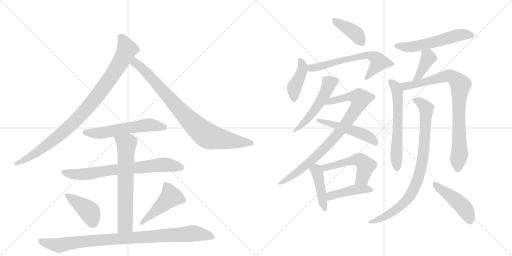
t = 0.00 s
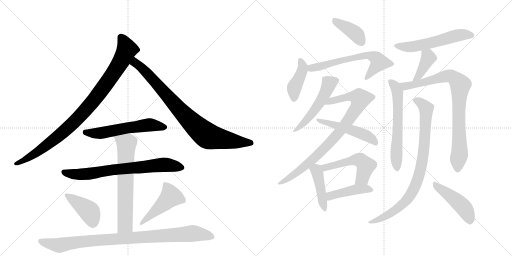
t = 3.45 s
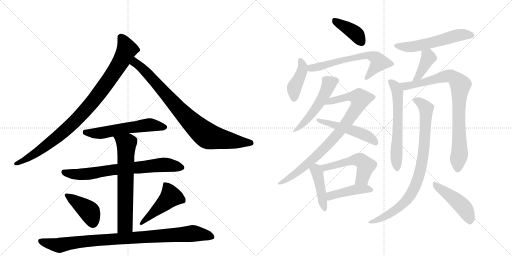
t = 6.90 s
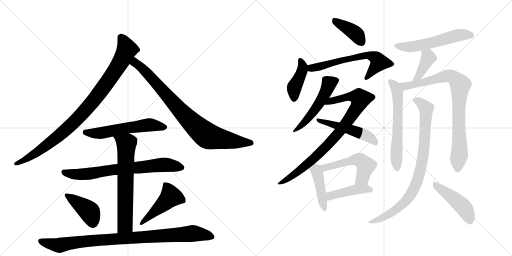
t = 10.35 s
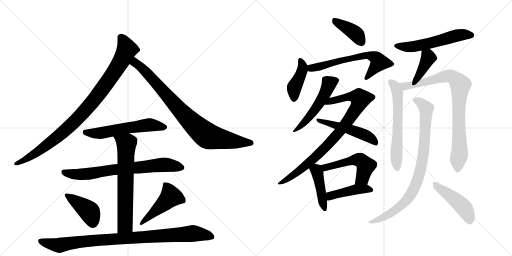
t = 13.80 s
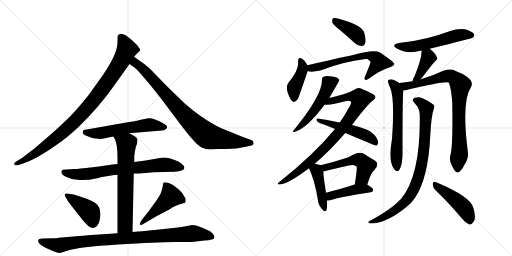
t = 17.25 s

The animated SVG that drew these frames (rendered in a browser with its animation timeline set to each time). Animation: 23 CSS @keyframes rules; one cycle of 17.25 s.

<svg version="1.1" viewBox="0 0 2048 1024" xmlns="http://www.w3.org/2000/svg">
  <g stroke="lightgray" stroke-dasharray="1,1" stroke-width="1" transform="scale(4, 4)">
    <line x1="0" y1="0" x2="256" y2="256"></line>
    <line x1="256" y1="0" x2="0" y2="256"></line>
    <line x1="128" y1="0" x2="128" y2="256"></line>
    <line x1="0" y1="128" x2="256" y2="128"></line>
    <line x1="256" y1="0" x2="512" y2="256"></line>
    <line x1="512" y1="0" x2="256" y2="256"></line>
    <line x1="384" y1="0" x2="384" y2="256"></line>
    <line x1="256" y1="128" x2="512" y2="128"></line>
  </g>
<g transform="scale(1, -1) translate(0, -850)">
   <style type="text/css">
    @keyframes keyframes0 {
      from {
       stroke: black;
       stroke-dashoffset: 961;
       stroke-width: 128;
       }
       76% {
       animation-timing-function: step-end;
       stroke: black;
       stroke-dashoffset: 0;
       stroke-width: 128;
       }
       to {
       stroke: black;
       stroke-width: 1024;
       }
       }
       #make-me-a-hanzi-animation-0 {
         animation: keyframes0 1.032064s both;
         animation-delay: 0.000000s;
         animation-timing-function: linear;
       }
    @keyframes keyframes1 {
      from {
       stroke: black;
       stroke-dashoffset: 859;
       stroke-width: 128;
       }
       74% {
       animation-timing-function: step-end;
       stroke: black;
       stroke-dashoffset: 0;
       stroke-width: 128;
       }
       to {
       stroke: black;
       stroke-width: 1024;
       }
       }
       #make-me-a-hanzi-animation-1 {
         animation: keyframes1 0.949056s both;
         animation-delay: 1.032064s;
         animation-timing-function: linear;
       }
    @keyframes keyframes2 {
      from {
       stroke: black;
       stroke-dashoffset: 577;
       stroke-width: 128;
       }
       65% {
       animation-timing-function: step-end;
       stroke: black;
       stroke-dashoffset: 0;
       stroke-width: 128;
       }
       to {
       stroke: black;
       stroke-width: 1024;
       }
       }
       #make-me-a-hanzi-animation-2 {
         animation: keyframes2 0.719564s both;
         animation-delay: 1.981120s;
         animation-timing-function: linear;
       }
    @keyframes keyframes3 {
      from {
       stroke: black;
       stroke-dashoffset: 733;
       stroke-width: 128;
       }
       70% {
       animation-timing-function: step-end;
       stroke: black;
       stroke-dashoffset: 0;
       stroke-width: 128;
       }
       to {
       stroke: black;
       stroke-width: 1024;
       }
       }
       #make-me-a-hanzi-animation-3 {
         animation: keyframes3 0.846517s both;
         animation-delay: 2.700684s;
         animation-timing-function: linear;
       }
    @keyframes keyframes4 {
      from {
       stroke: black;
       stroke-dashoffset: 667;
       stroke-width: 128;
       }
       68% {
       animation-timing-function: step-end;
       stroke: black;
       stroke-dashoffset: 0;
       stroke-width: 128;
       }
       to {
       stroke: black;
       stroke-width: 1024;
       }
       }
       #make-me-a-hanzi-animation-4 {
         animation: keyframes4 0.792806s both;
         animation-delay: 3.547201s;
         animation-timing-function: linear;
       }
    @keyframes keyframes5 {
      from {
       stroke: black;
       stroke-dashoffset: 418;
       stroke-width: 128;
       }
       58% {
       animation-timing-function: step-end;
       stroke: black;
       stroke-dashoffset: 0;
       stroke-width: 128;
       }
       to {
       stroke: black;
       stroke-width: 1024;
       }
       }
       #make-me-a-hanzi-animation-5 {
         animation: keyframes5 0.590169s both;
         animation-delay: 4.340007s;
         animation-timing-function: linear;
       }
    @keyframes keyframes6 {
      from {
       stroke: black;
       stroke-dashoffset: 471;
       stroke-width: 128;
       }
       61% {
       animation-timing-function: step-end;
       stroke: black;
       stroke-dashoffset: 0;
       stroke-width: 128;
       }
       to {
       stroke: black;
       stroke-width: 1024;
       }
       }
       #make-me-a-hanzi-animation-6 {
         animation: keyframes6 0.633301s both;
         animation-delay: 4.930176s;
         animation-timing-function: linear;
       }
    @keyframes keyframes7 {
      from {
       stroke: black;
       stroke-dashoffset: 947;
       stroke-width: 128;
       }
       76% {
       animation-timing-function: step-end;
       stroke: black;
       stroke-dashoffset: 0;
       stroke-width: 128;
       }
       to {
       stroke: black;
       stroke-width: 1024;
       }
       }
       #make-me-a-hanzi-animation-7 {
         animation: keyframes7 1.020671s both;
         animation-delay: 5.563477s;
         animation-timing-function: linear;
       }
    @keyframes keyframes8 {
      from {
       stroke: black;
       stroke-dashoffset: 401;
       stroke-width: 128;
       }
       57% {
       animation-timing-function: step-end;
       stroke: black;
       stroke-dashoffset: 0;
       stroke-width: 128;
       }
       to {
       stroke: black;
       stroke-width: 1024;
       }
       }
       #make-me-a-hanzi-animation-8 {
         animation: keyframes8 0.576335s both;
         animation-delay: 6.584147s;
         animation-timing-function: linear;
       }
    @keyframes keyframes9 {
      from {
       stroke: black;
       stroke-dashoffset: 416;
       stroke-width: 128;
       }
       58% {
       animation-timing-function: step-end;
       stroke: black;
       stroke-dashoffset: 0;
       stroke-width: 128;
       }
       to {
       stroke: black;
       stroke-width: 1024;
       }
       }
       #make-me-a-hanzi-animation-9 {
         animation: keyframes9 0.588542s both;
         animation-delay: 7.160482s;
         animation-timing-function: linear;
       }
    @keyframes keyframes10 {
      from {
       stroke: black;
       stroke-dashoffset: 636;
       stroke-width: 128;
       }
       67% {
       animation-timing-function: step-end;
       stroke: black;
       stroke-dashoffset: 0;
       stroke-width: 128;
       }
       to {
       stroke: black;
       stroke-width: 1024;
       }
       }
       #make-me-a-hanzi-animation-10 {
         animation: keyframes10 0.767578s both;
         animation-delay: 7.749023s;
         animation-timing-function: linear;
       }
    @keyframes keyframes11 {
      from {
       stroke: black;
       stroke-dashoffset: 520;
       stroke-width: 128;
       }
       63% {
       animation-timing-function: step-end;
       stroke: black;
       stroke-dashoffset: 0;
       stroke-width: 128;
       }
       to {
       stroke: black;
       stroke-width: 1024;
       }
       }
       #make-me-a-hanzi-animation-11 {
         animation: keyframes11 0.673177s both;
         animation-delay: 8.516602s;
         animation-timing-function: linear;
       }
    @keyframes keyframes12 {
      from {
       stroke: black;
       stroke-dashoffset: 872;
       stroke-width: 128;
       }
       74% {
       animation-timing-function: step-end;
       stroke: black;
       stroke-dashoffset: 0;
       stroke-width: 128;
       }
       to {
       stroke: black;
       stroke-width: 1024;
       }
       }
       #make-me-a-hanzi-animation-12 {
         animation: keyframes12 0.959635s both;
         animation-delay: 9.189779s;
         animation-timing-function: linear;
       }
    @keyframes keyframes13 {
      from {
       stroke: black;
       stroke-dashoffset: 510;
       stroke-width: 128;
       }
       62% {
       animation-timing-function: step-end;
       stroke: black;
       stroke-dashoffset: 0;
       stroke-width: 128;
       }
       to {
       stroke: black;
       stroke-width: 1024;
       }
       }
       #make-me-a-hanzi-animation-13 {
         animation: keyframes13 0.665039s both;
         animation-delay: 10.149414s;
         animation-timing-function: linear;
       }
    @keyframes keyframes14 {
      from {
       stroke: black;
       stroke-dashoffset: 431;
       stroke-width: 128;
       }
       58% {
       animation-timing-function: step-end;
       stroke: black;
       stroke-dashoffset: 0;
       stroke-width: 128;
       }
       to {
       stroke: black;
       stroke-width: 1024;
       }
       }
       #make-me-a-hanzi-animation-14 {
         animation: keyframes14 0.600749s both;
         animation-delay: 10.814453s;
         animation-timing-function: linear;
       }
    @keyframes keyframes15 {
      from {
       stroke: black;
       stroke-dashoffset: 522;
       stroke-width: 128;
       }
       63% {
       animation-timing-function: step-end;
       stroke: black;
       stroke-dashoffset: 0;
       stroke-width: 128;
       }
       to {
       stroke: black;
       stroke-width: 1024;
       }
       }
       #make-me-a-hanzi-animation-15 {
         animation: keyframes15 0.674805s both;
         animation-delay: 11.415202s;
         animation-timing-function: linear;
       }
    @keyframes keyframes16 {
      from {
       stroke: black;
       stroke-dashoffset: 435;
       stroke-width: 128;
       }
       59% {
       animation-timing-function: step-end;
       stroke: black;
       stroke-dashoffset: 0;
       stroke-width: 128;
       }
       to {
       stroke: black;
       stroke-width: 1024;
       }
       }
       #make-me-a-hanzi-animation-16 {
         animation: keyframes16 0.604004s both;
         animation-delay: 12.090007s;
         animation-timing-function: linear;
       }
    @keyframes keyframes17 {
      from {
       stroke: black;
       stroke-dashoffset: 560;
       stroke-width: 128;
       }
       65% {
       animation-timing-function: step-end;
       stroke: black;
       stroke-dashoffset: 0;
       stroke-width: 128;
       }
       to {
       stroke: black;
       stroke-width: 1024;
       }
       }
       #make-me-a-hanzi-animation-17 {
         animation: keyframes17 0.705729s both;
         animation-delay: 12.694010s;
         animation-timing-function: linear;
       }
    @keyframes keyframes18 {
      from {
       stroke: black;
       stroke-dashoffset: 398;
       stroke-width: 128;
       }
       56% {
       animation-timing-function: step-end;
       stroke: black;
       stroke-dashoffset: 0;
       stroke-width: 128;
       }
       to {
       stroke: black;
       stroke-width: 1024;
       }
       }
       #make-me-a-hanzi-animation-18 {
         animation: keyframes18 0.573893s both;
         animation-delay: 13.399740s;
         animation-timing-function: linear;
       }
    @keyframes keyframes19 {
      from {
       stroke: black;
       stroke-dashoffset: 616;
       stroke-width: 128;
       }
       67% {
       animation-timing-function: step-end;
       stroke: black;
       stroke-dashoffset: 0;
       stroke-width: 128;
       }
       to {
       stroke: black;
       stroke-width: 1024;
       }
       }
       #make-me-a-hanzi-animation-19 {
         animation: keyframes19 0.751302s both;
         animation-delay: 13.973633s;
         animation-timing-function: linear;
       }
    @keyframes keyframes20 {
      from {
       stroke: black;
       stroke-dashoffset: 856;
       stroke-width: 128;
       }
       74% {
       animation-timing-function: step-end;
       stroke: black;
       stroke-dashoffset: 0;
       stroke-width: 128;
       }
       to {
       stroke: black;
       stroke-width: 1024;
       }
       }
       #make-me-a-hanzi-animation-20 {
         animation: keyframes20 0.946615s both;
         animation-delay: 14.724935s;
         animation-timing-function: linear;
       }
    @keyframes keyframes21 {
      from {
       stroke: black;
       stroke-dashoffset: 863;
       stroke-width: 128;
       }
       74% {
       animation-timing-function: step-end;
       stroke: black;
       stroke-dashoffset: 0;
       stroke-width: 128;
       }
       to {
       stroke: black;
       stroke-width: 1024;
       }
       }
       #make-me-a-hanzi-animation-21 {
         animation: keyframes21 0.952311s both;
         animation-delay: 15.671549s;
         animation-timing-function: linear;
       }
    @keyframes keyframes22 {
      from {
       stroke: black;
       stroke-dashoffset: 459;
       stroke-width: 128;
       }
       60% {
       animation-timing-function: step-end;
       stroke: black;
       stroke-dashoffset: 0;
       stroke-width: 128;
       }
       to {
       stroke: black;
       stroke-width: 1024;
       }
       }
       #make-me-a-hanzi-animation-22 {
         animation: keyframes22 0.623535s both;
         animation-delay: 16.623861s;
         animation-timing-function: linear;
       }
</style>
<path d="M 536 623 L 548 636 L 560 647 Q 564 658 528 689.5 Q 492 721 479 714 Q 472 710 471 707 Q 470 704 470 680 Q 470 635 409 546 L 353 468 Q 307 411 280 384 Q 253 357 213 321 L 139 257 L 88 218 L 68 206 Q 53 198 57.5 192.5 Q 62 187 74 190 L 92 196 Q 146 213 231 274 Q 267 298 316 344 Q 395 421 451 500 L 518 594 L 536 623 Z" fill="lightgray"></path> 
<path d="M 856 253 L 878 254 L 904 254 Q 952 256 967 260 L 998 266 Q 1019 269 1013 282 Q 1012 288 1005 290 L 969 303 L 925 321 Q 881 339 865 347 Q 800 382 738 437 L 675 498 L 620 554 Q 598 578 590 583 Q 581 592 566 602 L 536 623 C 511 640 494 611 518 594 L 539 579 Q 549 571 560 558 L 602 509 L 644 456 L 717 359 Q 756 307 777 285 Q 798 262 812 258 Q 824 252 845 252 L 856 253 Z" fill="lightgray"></path> 
<path d="M 516 317 L 648 328 Q 657 328 661 332 Q 668 335 669 341 Q 669 348 651 358 Q 613 379 594 377 L 568 372 Q 544 365 505 360 L 347 332 Q 336 331 334 329 Q 332 327 331 320.5 Q 330 314 338.5 310 Q 347 306 369 298 Q 384 295 394 295 Q 402 293 420.5 297.5 Q 439 302 453 304 L 516 317 Z" fill="lightgray"></path> 
<path d="M 535 156 L 556 156 L 616 161 L 700 163 Q 733 165 738 178 Q 738 187 726 195.5 Q 714 204 706 207 L 681 216 Q 670 220 652 220 L 576 207 Q 563 205 537 202 L 470 194 L 449 192 L 438 190 Q 427 188 370.5 181.5 Q 314 175 295 174 L 252 171 Q 248 170 246 166 Q 242 153 264 143 Q 294 127 328 130 Q 357 130 389 137.5 Q 421 145 426 145 L 457 150 Q 467 150 470 151 L 535 156 Z" fill="lightgray"></path> 
<path d="M 530 -78 L 535 156 L 537 202 L 537 222 Q 537 226 540 246 Q 543 265 548 275 Q 550 289 550 293 Q 550 296 540 304 Q 529 311 516 317 C 489 331 438 330 453 304 L 460 292 Q 470 267 470 224 L 470 194 L 470 151 L 470 -83 C 470 -113 529 -108 530 -78 Z" fill="lightgray"></path> 
<path d="M 274 42 L 332 -32 Q 335 -36 348 -49 Q 362 -62 372 -62 Q 393 -57 398.5 -30.5 Q 404 -4 400 5 Q 399 20 391 29 Q 380 45 326 62 L 295 72 L 268 76 Q 261 77 260 74 Q 256 70 262 62 L 274 42 Z" fill="lightgray"></path> 
<path d="M 566 -50 L 624 -16 L 679 13 Q 685 18 701.5 26 Q 718 34 729.5 36 Q 741 38 742 42 Q 743 46 742 56 Q 732 79 715 92 L 692 110 Q 668 124 654 120 Q 653 117 651 105 Q 649 93 642 74 Q 636 63 623 44 L 604 18 Q 597 7 581 -12 L 566 -31 Q 558 -45 559 -47 Q 560 -49 566 -50 Z" fill="lightgray"></path> 
<path d="M 235 -101 Q 227 -103 217 -103 L 170 -104 Q 155 -105 154 -109 Q 149 -121 168 -132.5 Q 187 -144 198 -148 Q 235 -166 247 -160 L 269 -153 Q 314 -138 471.5 -128 Q 629 -118 699 -118 Q 769 -118 775 -117 L 818 -112 Q 836 -111 847 -108 Q 866 -104 852 -86 Q 844 -76 832 -71 Q 820 -66 801.5 -58 Q 783 -50 769 -50 L 743 -55 Q 720 -60 694 -62 L 569 -75 Q 555 -76 530 -78 L 470 -83 L 428 -86 L 365 -90 Q 337 -92 294 -96 L 235 -101 Z" fill="lightgray"></path> 
<path d="M 1357 732 Q 1387 707 1420 677 Q 1433 665 1447 666 Q 1457 666 1461 678 Q 1465 691 1457 719 Q 1448 750 1352 776 Q 1337 779 1332 777 Q 1328 773 1329 761 Q 1332 751 1357 732 Z" fill="lightgray"></path> 
<path d="M 1230 589 Q 1220 608 1209 615 Q 1193 625 1192 605 Q 1198 572 1153 518 Q 1138 497 1163 452 Q 1176 431 1192 455 Q 1195 461 1231 566 C 1235 579 1235 579 1230 589 Z" fill="lightgray"></path> 
<path d="M 1231 566 Q 1244 560 1281 568 Q 1374 604 1462 614 Q 1465 614 1469 614 Q 1482 607 1482 601 Q 1483 598 1460 544 Q 1456 534 1461 531 Q 1465 528 1478 537 Q 1518 567 1551 578 Q 1578 588 1577 595 Q 1576 602 1520 640 Q 1498 655 1409 629 Q 1400 629 1230 589 C 1201 582 1202 572 1231 566 Z" fill="lightgray"></path> 
<path d="M 1317 458 Q 1356 524 1357 530 Q 1356 531 1356 532 Q 1352 542 1328 544 Q 1303 548 1294 543 Q 1287 542 1288 529 Q 1288 468 1178 333 Q 1163 317 1185 325 Q 1230 340 1299 432 L 1317 458 Z" fill="lightgray"></path> 
<path d="M 1259 195 Q 1322 249 1381 318 L 1408 350 Q 1468 431 1493 449 Q 1505 459 1501 466 Q 1500 473 1448 494 Q 1433 503 1417 491 Q 1401 481 1374 473 Q 1343 464 1317 458 C 1288 451 1269 432 1299 432 Q 1320 428 1385 446 Q 1398 449 1404 443 Q 1407 437 1397 422 Q 1381 392 1359 360 L 1340 334 Q 1253 229 1117 122 Q 1105 112 1117 112 Q 1150 112 1236 177 L 1259 195 Z" fill="lightgray"></path> 
<path d="M 1381 318 Q 1502 267 1505 267 Q 1509 268 1512 276 Q 1516 286 1499 309 Q 1481 333 1408 350 L 1359 360 Q 1304 372 1271 376 Q 1264 377 1266 369 Q 1269 362 1278 358 Q 1308 348 1340 334 L 1381 318 Z" fill="lightgray"></path> 
<path d="M 1282 189 Q 1275 193 1259 195 C 1229 199 1225 200 1236 177 Q 1258 131 1271 54 Q 1272 32 1286 16 Q 1301 -3 1306 10 Q 1310 23 1308 48 L 1304 79 Q 1294 143 1293 164 C 1292 185 1292 185 1282 189 Z" fill="lightgray"></path> 
<path d="M 1469 111 Q 1482 157 1499 172 Q 1520 196 1498 209 Q 1479 219 1454 236 Q 1436 246 1394 221 Q 1337 202 1282 189 C 1253 182 1264 157 1293 164 Q 1342 176 1394 188 Q 1419 194 1426 184 Q 1430 180 1419 112 C 1414 82 1460 82 1469 111 Z" fill="lightgray"></path> 
<path d="M 1308 48 Q 1315 47 1324 50 Q 1373 65 1483 81 Q 1493 82 1493 91 Q 1493 98 1469 111 C 1450 122 1448 121 1419 112 Q 1353 91 1304 79 C 1275 72 1278 49 1308 48 Z" fill="lightgray"></path> 
<path d="M 1719 655 Q 1888 697 1891 699 Q 1900 706 1895 715 Q 1888 725 1860 733 Q 1830 737 1801 726 Q 1758 710 1711 698 Q 1659 685 1596 678 Q 1562 671 1587 656 Q 1629 632 1681 647 Q 1682 648 1686 648 L 1719 655 Z" fill="lightgray"></path> 
<path d="M 1682 532 Q 1692 544 1721 582 Q 1728 592 1740 604 Q 1753 614 1747 623 Q 1740 638 1719 655 C 1696 674 1684 678 1686 648 Q 1689 620 1659 547 Q 1652 535 1650 525 C 1643 496 1663 509 1682 532 Z" fill="lightgray"></path> 
<path d="M 1597 518 Q 1593 522 1573 531 Q 1564 535 1555 531 Q 1549 527 1554 517 Q 1555 510 1559 503 Q 1580 461 1568 295 Q 1553 207 1574 178 Q 1575 175 1580 170 Q 1589 160 1597 170 Q 1612 191 1610 254 Q 1610 482 1614 489 C 1616 506 1616 506 1597 518 Z" fill="lightgray"></path> 
<path d="M 1802 231 Q 1795 209 1808 187 Q 1821 159 1830 160 Q 1843 161 1859 193 Q 1874 218 1872 238 Q 1845 443 1884 502 Q 1903 535 1818 568 Q 1815 571 1812 571 Q 1796 575 1773 567 Q 1734 548 1684 533 Q 1681 533 1682 532 L 1650 525 Q 1620 521 1597 518 C 1567 514 1584 484 1614 489 Q 1621 489 1629 491 Q 1782 528 1795 520 Q 1805 498 1809 440 Q 1812 265 1802 231 Z" fill="lightgray"></path> 
<path d="M 1679 392 Q 1683 149 1604 54 Q 1594 45 1584 35 Q 1553 7 1486 -30 Q 1476 -34 1474 -37 Q 1470 -41 1482 -44 Q 1552 -44 1643 37 Q 1652 49 1661 60 Q 1713 138 1721 307 Q 1725 388 1736 417 Q 1740 427 1733 432 Q 1718 445 1690 457 Q 1674 464 1660 459 Q 1644 453 1657 439 Q 1679 417 1679 392 Z" fill="lightgray"></path> 
<path d="M 1740 91 Q 1789 45 1847 -23 Q 1862 -42 1877 -48 Q 1886 -49 1893 -39 Q 1906 -27 1894 17 Q 1885 63 1742 122 Q 1733 126 1731 115 Q 1730 102 1740 91 Z" fill="lightgray"></path> 
      <clipPath id="make-me-a-hanzi-clip-0">
      <path d="M 536 623 L 548 636 L 560 647 Q 564 658 528 689.5 Q 492 721 479 714 Q 472 710 471 707 Q 470 704 470 680 Q 470 635 409 546 L 353 468 Q 307 411 280 384 Q 253 357 213 321 L 139 257 L 88 218 L 68 206 Q 53 198 57.5 192.5 Q 62 187 74 190 L 92 196 Q 146 213 231 274 Q 267 298 316 344 Q 395 421 451 500 L 518 594 L 536 623 Z" fill="lightgray"></path>
      </clipPath>
      <path clip-path="url(#make-me-a-hanzi-clip-0)" d="M 483 702 L 508 653 L 471 583 L 378 452 L 292 357 L 210 286 L 127 227 L 63 195 " fill="none" id="make-me-a-hanzi-animation-0" stroke-dasharray="833 1666" stroke-linecap="round"></path>

      <clipPath id="make-me-a-hanzi-clip-1">
      <path d="M 856 253 L 878 254 L 904 254 Q 952 256 967 260 L 998 266 Q 1019 269 1013 282 Q 1012 288 1005 290 L 969 303 L 925 321 Q 881 339 865 347 Q 800 382 738 437 L 675 498 L 620 554 Q 598 578 590 583 Q 581 592 566 602 L 536 623 C 511 640 494 611 518 594 L 539 579 Q 549 571 560 558 L 602 509 L 644 456 L 717 359 Q 756 307 777 285 Q 798 262 812 258 Q 824 252 845 252 L 856 253 Z" fill="lightgray"></path>
      </clipPath>
      <path clip-path="url(#make-me-a-hanzi-clip-1)" d="M 538 615 L 543 596 L 599 547 L 730 398 L 829 307 L 913 288 L 1002 278 " fill="none" id="make-me-a-hanzi-animation-1" stroke-dasharray="731 1462" stroke-linecap="round"></path>

      <clipPath id="make-me-a-hanzi-clip-2">
      <path d="M 516 317 L 648 328 Q 657 328 661 332 Q 668 335 669 341 Q 669 348 651 358 Q 613 379 594 377 L 568 372 Q 544 365 505 360 L 347 332 Q 336 331 334 329 Q 332 327 331 320.5 Q 330 314 338.5 310 Q 347 306 369 298 Q 384 295 394 295 Q 402 293 420.5 297.5 Q 439 302 453 304 L 516 317 Z" fill="lightgray"></path>
      </clipPath>
      <path clip-path="url(#make-me-a-hanzi-clip-2)" d="M 343 321 L 409 318 L 598 351 L 660 341 " fill="none" id="make-me-a-hanzi-animation-2" stroke-dasharray="449 898" stroke-linecap="round"></path>

      <clipPath id="make-me-a-hanzi-clip-3">
      <path d="M 535 156 L 556 156 L 616 161 L 700 163 Q 733 165 738 178 Q 738 187 726 195.5 Q 714 204 706 207 L 681 216 Q 670 220 652 220 L 576 207 Q 563 205 537 202 L 470 194 L 449 192 L 438 190 Q 427 188 370.5 181.5 Q 314 175 295 174 L 252 171 Q 248 170 246 166 Q 242 153 264 143 Q 294 127 328 130 Q 357 130 389 137.5 Q 421 145 426 145 L 457 150 Q 467 150 470 151 L 535 156 Z" fill="lightgray"></path>
      </clipPath>
      <path clip-path="url(#make-me-a-hanzi-clip-3)" d="M 255 161 L 299 152 L 335 153 L 456 172 L 649 191 L 728 180 " fill="none" id="make-me-a-hanzi-animation-3" stroke-dasharray="605 1210" stroke-linecap="round"></path>

      <clipPath id="make-me-a-hanzi-clip-4">
      <path d="M 530 -78 L 535 156 L 537 202 L 537 222 Q 537 226 540 246 Q 543 265 548 275 Q 550 289 550 293 Q 550 296 540 304 Q 529 311 516 317 C 489 331 438 330 453 304 L 460 292 Q 470 267 470 224 L 470 194 L 470 151 L 470 -83 C 470 -113 529 -108 530 -78 Z" fill="lightgray"></path>
      </clipPath>
      <path clip-path="url(#make-me-a-hanzi-clip-4)" d="M 460 300 L 506 275 L 501 -38 L 500 -50 L 477 -75 " fill="none" id="make-me-a-hanzi-animation-4" stroke-dasharray="539 1078" stroke-linecap="round"></path>

      <clipPath id="make-me-a-hanzi-clip-5">
      <path d="M 274 42 L 332 -32 Q 335 -36 348 -49 Q 362 -62 372 -62 Q 393 -57 398.5 -30.5 Q 404 -4 400 5 Q 399 20 391 29 Q 380 45 326 62 L 295 72 L 268 76 Q 261 77 260 74 Q 256 70 262 62 L 274 42 Z" fill="lightgray"></path>
      </clipPath>
      <path clip-path="url(#make-me-a-hanzi-clip-5)" d="M 266 69 L 358 3 L 371 -44 " fill="none" id="make-me-a-hanzi-animation-5" stroke-dasharray="290 580" stroke-linecap="round"></path>

      <clipPath id="make-me-a-hanzi-clip-6">
      <path d="M 566 -50 L 624 -16 L 679 13 Q 685 18 701.5 26 Q 718 34 729.5 36 Q 741 38 742 42 Q 743 46 742 56 Q 732 79 715 92 L 692 110 Q 668 124 654 120 Q 653 117 651 105 Q 649 93 642 74 Q 636 63 623 44 L 604 18 Q 597 7 581 -12 L 566 -31 Q 558 -45 559 -47 Q 560 -49 566 -50 Z" fill="lightgray"></path>
      </clipPath>
      <path clip-path="url(#make-me-a-hanzi-clip-6)" d="M 660 111 L 674 92 L 683 64 L 564 -46 " fill="none" id="make-me-a-hanzi-animation-6" stroke-dasharray="343 686" stroke-linecap="round"></path>

      <clipPath id="make-me-a-hanzi-clip-7">
      <path d="M 235 -101 Q 227 -103 217 -103 L 170 -104 Q 155 -105 154 -109 Q 149 -121 168 -132.5 Q 187 -144 198 -148 Q 235 -166 247 -160 L 269 -153 Q 314 -138 471.5 -128 Q 629 -118 699 -118 Q 769 -118 775 -117 L 818 -112 Q 836 -111 847 -108 Q 866 -104 852 -86 Q 844 -76 832 -71 Q 820 -66 801.5 -58 Q 783 -50 769 -50 L 743 -55 Q 720 -60 694 -62 L 569 -75 Q 555 -76 530 -78 L 470 -83 L 428 -86 L 365 -90 Q 337 -92 294 -96 L 235 -101 Z" fill="lightgray"></path>
      </clipPath>
      <path clip-path="url(#make-me-a-hanzi-clip-7)" d="M 161 -114 L 236 -131 L 349 -114 L 769 -84 L 847 -96 " fill="none" id="make-me-a-hanzi-animation-7" stroke-dasharray="819 1638" stroke-linecap="round"></path>

      <clipPath id="make-me-a-hanzi-clip-8">
      <path d="M 1357 732 Q 1387 707 1420 677 Q 1433 665 1447 666 Q 1457 666 1461 678 Q 1465 691 1457 719 Q 1448 750 1352 776 Q 1337 779 1332 777 Q 1328 773 1329 761 Q 1332 751 1357 732 Z" fill="lightgray"></path>
      </clipPath>
      <path clip-path="url(#make-me-a-hanzi-clip-8)" d="M 1336 771 L 1417 720 L 1447 681 " fill="none" id="make-me-a-hanzi-animation-8" stroke-dasharray="273 546" stroke-linecap="round"></path>

      <clipPath id="make-me-a-hanzi-clip-9">
      <path d="M 1230 589 Q 1220 608 1209 615 Q 1193 625 1192 605 Q 1198 572 1153 518 Q 1138 497 1163 452 Q 1176 431 1192 455 Q 1195 461 1231 566 C 1235 579 1235 579 1230 589 Z" fill="lightgray"></path>
      </clipPath>
      <path clip-path="url(#make-me-a-hanzi-clip-9)" d="M 1201 609 L 1210 571 L 1177 500 L 1177 457 " fill="none" id="make-me-a-hanzi-animation-9" stroke-dasharray="288 576" stroke-linecap="round"></path>

      <clipPath id="make-me-a-hanzi-clip-10">
      <path d="M 1231 566 Q 1244 560 1281 568 Q 1374 604 1462 614 Q 1465 614 1469 614 Q 1482 607 1482 601 Q 1483 598 1460 544 Q 1456 534 1461 531 Q 1465 528 1478 537 Q 1518 567 1551 578 Q 1578 588 1577 595 Q 1576 602 1520 640 Q 1498 655 1409 629 Q 1400 629 1230 589 C 1201 582 1202 572 1231 566 Z" fill="lightgray"></path>
      </clipPath>
      <path clip-path="url(#make-me-a-hanzi-clip-10)" d="M 1237 572 L 1248 581 L 1466 630 L 1495 623 L 1516 601 L 1464 538 " fill="none" id="make-me-a-hanzi-animation-10" stroke-dasharray="508 1016" stroke-linecap="round"></path>

      <clipPath id="make-me-a-hanzi-clip-11">
      <path d="M 1317 458 Q 1356 524 1357 530 Q 1356 531 1356 532 Q 1352 542 1328 544 Q 1303 548 1294 543 Q 1287 542 1288 529 Q 1288 468 1178 333 Q 1163 317 1185 325 Q 1230 340 1299 432 L 1317 458 Z" fill="lightgray"></path>
      </clipPath>
      <path clip-path="url(#make-me-a-hanzi-clip-11)" d="M 1353 529 L 1317 516 L 1265 417 L 1232 375 L 1187 334 " fill="none" id="make-me-a-hanzi-animation-11" stroke-dasharray="392 784" stroke-linecap="round"></path>

      <clipPath id="make-me-a-hanzi-clip-12">
      <path d="M 1259 195 Q 1322 249 1381 318 L 1408 350 Q 1468 431 1493 449 Q 1505 459 1501 466 Q 1500 473 1448 494 Q 1433 503 1417 491 Q 1401 481 1374 473 Q 1343 464 1317 458 C 1288 451 1269 432 1299 432 Q 1320 428 1385 446 Q 1398 449 1404 443 Q 1407 437 1397 422 Q 1381 392 1359 360 L 1340 334 Q 1253 229 1117 122 Q 1105 112 1117 112 Q 1150 112 1236 177 L 1259 195 Z" fill="lightgray"></path>
      </clipPath>
      <path clip-path="url(#make-me-a-hanzi-clip-12)" d="M 1304 438 L 1405 465 L 1442 455 L 1436 435 L 1397 372 L 1318 277 L 1218 182 L 1121 117 " fill="none" id="make-me-a-hanzi-animation-12" stroke-dasharray="744 1488" stroke-linecap="round"></path>

      <clipPath id="make-me-a-hanzi-clip-13">
      <path d="M 1381 318 Q 1502 267 1505 267 Q 1509 268 1512 276 Q 1516 286 1499 309 Q 1481 333 1408 350 L 1359 360 Q 1304 372 1271 376 Q 1264 377 1266 369 Q 1269 362 1278 358 Q 1308 348 1340 334 L 1381 318 Z" fill="lightgray"></path>
      </clipPath>
      <path clip-path="url(#make-me-a-hanzi-clip-13)" d="M 1273 369 L 1458 311 L 1506 274 " fill="none" id="make-me-a-hanzi-animation-13" stroke-dasharray="382 764" stroke-linecap="round"></path>

      <clipPath id="make-me-a-hanzi-clip-14">
      <path d="M 1282 189 Q 1275 193 1259 195 C 1229 199 1225 200 1236 177 Q 1258 131 1271 54 Q 1272 32 1286 16 Q 1301 -3 1306 10 Q 1310 23 1308 48 L 1304 79 Q 1294 143 1293 164 C 1292 185 1292 185 1282 189 Z" fill="lightgray"></path>
      </clipPath>
      <path clip-path="url(#make-me-a-hanzi-clip-14)" d="M 1247 175 L 1265 167 L 1270 158 L 1297 16 " fill="none" id="make-me-a-hanzi-animation-14" stroke-dasharray="303 606" stroke-linecap="round"></path>

      <clipPath id="make-me-a-hanzi-clip-15">
      <path d="M 1469 111 Q 1482 157 1499 172 Q 1520 196 1498 209 Q 1479 219 1454 236 Q 1436 246 1394 221 Q 1337 202 1282 189 C 1253 182 1264 157 1293 164 Q 1342 176 1394 188 Q 1419 194 1426 184 Q 1430 180 1419 112 C 1414 82 1460 82 1469 111 Z" fill="lightgray"></path>
      </clipPath>
      <path clip-path="url(#make-me-a-hanzi-clip-15)" d="M 1290 185 L 1311 181 L 1412 211 L 1440 210 L 1463 187 L 1449 138 L 1425 124 " fill="none" id="make-me-a-hanzi-animation-15" stroke-dasharray="394 788" stroke-linecap="round"></path>

      <clipPath id="make-me-a-hanzi-clip-16">
      <path d="M 1308 48 Q 1315 47 1324 50 Q 1373 65 1483 81 Q 1493 82 1493 91 Q 1493 98 1469 111 C 1450 122 1448 121 1419 112 Q 1353 91 1304 79 C 1275 72 1278 49 1308 48 Z" fill="lightgray"></path>
      </clipPath>
      <path clip-path="url(#make-me-a-hanzi-clip-16)" d="M 1312 56 L 1327 69 L 1425 93 L 1483 91 " fill="none" id="make-me-a-hanzi-animation-16" stroke-dasharray="307 614" stroke-linecap="round"></path>

      <clipPath id="make-me-a-hanzi-clip-17">
      <path d="M 1719 655 Q 1888 697 1891 699 Q 1900 706 1895 715 Q 1888 725 1860 733 Q 1830 737 1801 726 Q 1758 710 1711 698 Q 1659 685 1596 678 Q 1562 671 1587 656 Q 1629 632 1681 647 Q 1682 648 1686 648 L 1719 655 Z" fill="lightgray"></path>
      </clipPath>
      <path clip-path="url(#make-me-a-hanzi-clip-17)" d="M 1589 668 L 1614 662 L 1653 664 L 1753 685 L 1827 708 L 1887 708 " fill="none" id="make-me-a-hanzi-animation-17" stroke-dasharray="432 864" stroke-linecap="round"></path>

      <clipPath id="make-me-a-hanzi-clip-18">
      <path d="M 1682 532 Q 1692 544 1721 582 Q 1728 592 1740 604 Q 1753 614 1747 623 Q 1740 638 1719 655 C 1696 674 1684 678 1686 648 Q 1689 620 1659 547 Q 1652 535 1650 525 C 1643 496 1663 509 1682 532 Z" fill="lightgray"></path>
      </clipPath>
      <path clip-path="url(#make-me-a-hanzi-clip-18)" d="M 1693 644 L 1712 626 L 1712 616 L 1674 544 L 1655 529 " fill="none" id="make-me-a-hanzi-animation-18" stroke-dasharray="270 540" stroke-linecap="round"></path>

      <clipPath id="make-me-a-hanzi-clip-19">
      <path d="M 1597 518 Q 1593 522 1573 531 Q 1564 535 1555 531 Q 1549 527 1554 517 Q 1555 510 1559 503 Q 1580 461 1568 295 Q 1553 207 1574 178 Q 1575 175 1580 170 Q 1589 160 1597 170 Q 1612 191 1610 254 Q 1610 482 1614 489 C 1616 506 1616 506 1597 518 Z" fill="lightgray"></path>
      </clipPath>
      <path clip-path="url(#make-me-a-hanzi-clip-19)" d="M 1561 524 L 1582 503 L 1590 482 L 1591 297 L 1585 217 L 1589 175 " fill="none" id="make-me-a-hanzi-animation-19" stroke-dasharray="488 976" stroke-linecap="round"></path>

      <clipPath id="make-me-a-hanzi-clip-20">
      <path d="M 1802 231 Q 1795 209 1808 187 Q 1821 159 1830 160 Q 1843 161 1859 193 Q 1874 218 1872 238 Q 1845 443 1884 502 Q 1903 535 1818 568 Q 1815 571 1812 571 Q 1796 575 1773 567 Q 1734 548 1684 533 Q 1681 533 1682 532 L 1650 525 Q 1620 521 1597 518 C 1567 514 1584 484 1614 489 Q 1621 489 1629 491 Q 1782 528 1795 520 Q 1805 498 1809 440 Q 1812 265 1802 231 Z" fill="lightgray"></path>
      </clipPath>
      <path clip-path="url(#make-me-a-hanzi-clip-20)" d="M 1603 515 L 1623 505 L 1640 506 L 1797 547 L 1820 538 L 1837 517 L 1839 243 L 1831 171 " fill="none" id="make-me-a-hanzi-animation-20" stroke-dasharray="728 1456" stroke-linecap="round"></path>

      <clipPath id="make-me-a-hanzi-clip-21">
      <path d="M 1679 392 Q 1683 149 1604 54 Q 1594 45 1584 35 Q 1553 7 1486 -30 Q 1476 -34 1474 -37 Q 1470 -41 1482 -44 Q 1552 -44 1643 37 Q 1652 49 1661 60 Q 1713 138 1721 307 Q 1725 388 1736 417 Q 1740 427 1733 432 Q 1718 445 1690 457 Q 1674 464 1660 459 Q 1644 453 1657 439 Q 1679 417 1679 392 Z" fill="lightgray"></path>
      </clipPath>
      <path clip-path="url(#make-me-a-hanzi-clip-21)" d="M 1662 449 L 1678 443 L 1705 417 L 1705 394 L 1689 205 L 1662 107 L 1631 55 L 1596 20 L 1521 -25 L 1482 -36 " fill="none" id="make-me-a-hanzi-animation-21" stroke-dasharray="735 1470" stroke-linecap="round"></path>

      <clipPath id="make-me-a-hanzi-clip-22">
      <path d="M 1740 91 Q 1789 45 1847 -23 Q 1862 -42 1877 -48 Q 1886 -49 1893 -39 Q 1906 -27 1894 17 Q 1885 63 1742 122 Q 1733 126 1731 115 Q 1730 102 1740 91 Z" fill="lightgray"></path>
      </clipPath>
      <path clip-path="url(#make-me-a-hanzi-clip-22)" d="M 1742 110 L 1853 22 L 1874 -13 L 1878 -33 " fill="none" id="make-me-a-hanzi-animation-22" stroke-dasharray="331 662" stroke-linecap="round"></path>

</g>
</svg>
